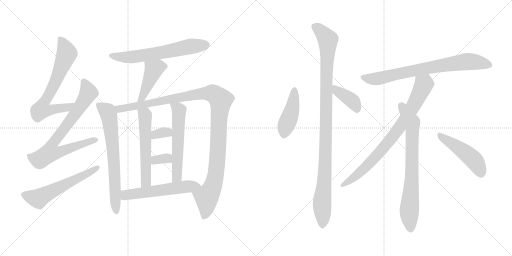
t = 0.00 s
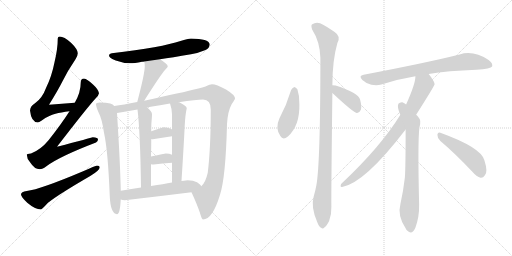
t = 2.93 s
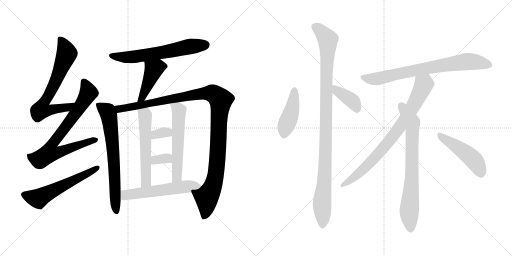
t = 5.85 s
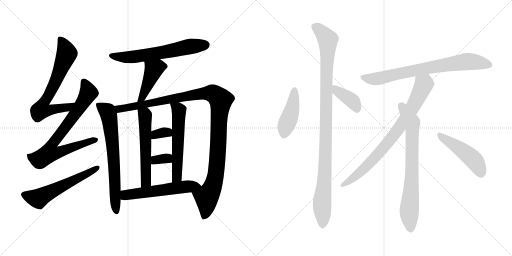
t = 8.78 s
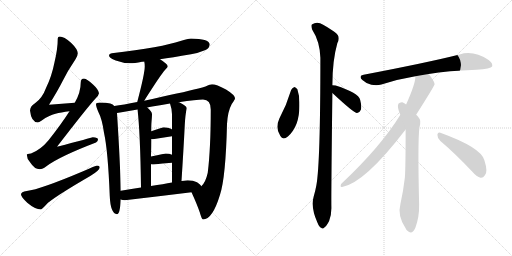
t = 11.71 s
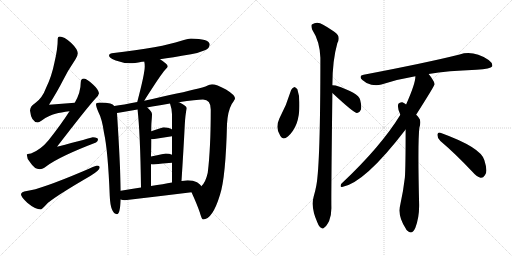
t = 14.64 s

The animated SVG that drew these frames (rendered in a browser with its animation timeline set to each time). Animation: 19 CSS @keyframes rules; one cycle of 14.64 s.

<svg version="1.1" viewBox="0 0 2048 1024" xmlns="http://www.w3.org/2000/svg">
  <g stroke="lightgray" stroke-dasharray="1,1" stroke-width="1" transform="scale(4, 4)">
    <line x1="0" y1="0" x2="256" y2="256"></line>
    <line x1="256" y1="0" x2="0" y2="256"></line>
    <line x1="128" y1="0" x2="128" y2="256"></line>
    <line x1="0" y1="128" x2="256" y2="128"></line>
    <line x1="256" y1="0" x2="512" y2="256"></line>
    <line x1="512" y1="0" x2="256" y2="256"></line>
    <line x1="384" y1="0" x2="384" y2="256"></line>
    <line x1="256" y1="128" x2="512" y2="128"></line>
  </g>
<g transform="scale(1, -1) translate(0, -850)">
   <style type="text/css">
    @keyframes keyframes0 {
      from {
       stroke: black;
       stroke-dashoffset: 698;
       stroke-width: 128;
       }
       69% {
       animation-timing-function: step-end;
       stroke: black;
       stroke-dashoffset: 0;
       stroke-width: 128;
       }
       to {
       stroke: black;
       stroke-width: 1024;
       }
       }
       #make-me-a-hanzi-animation-0 {
         animation: keyframes0 0.818034s both;
         animation-delay: 0.000000s;
         animation-timing-function: linear;
       }
    @keyframes keyframes1 {
      from {
       stroke: black;
       stroke-dashoffset: 782;
       stroke-width: 128;
       }
       72% {
       animation-timing-function: step-end;
       stroke: black;
       stroke-dashoffset: 0;
       stroke-width: 128;
       }
       to {
       stroke: black;
       stroke-width: 1024;
       }
       }
       #make-me-a-hanzi-animation-1 {
         animation: keyframes1 0.886393s both;
         animation-delay: 0.818034s;
         animation-timing-function: linear;
       }
    @keyframes keyframes2 {
      from {
       stroke: black;
       stroke-dashoffset: 585;
       stroke-width: 128;
       }
       66% {
       animation-timing-function: step-end;
       stroke: black;
       stroke-dashoffset: 0;
       stroke-width: 128;
       }
       to {
       stroke: black;
       stroke-width: 1024;
       }
       }
       #make-me-a-hanzi-animation-2 {
         animation: keyframes2 0.726074s both;
         animation-delay: 1.704427s;
         animation-timing-function: linear;
       }
    @keyframes keyframes3 {
      from {
       stroke: black;
       stroke-dashoffset: 639;
       stroke-width: 128;
       }
       68% {
       animation-timing-function: step-end;
       stroke: black;
       stroke-dashoffset: 0;
       stroke-width: 128;
       }
       to {
       stroke: black;
       stroke-width: 1024;
       }
       }
       #make-me-a-hanzi-animation-3 {
         animation: keyframes3 0.770020s both;
         animation-delay: 2.430501s;
         animation-timing-function: linear;
       }
    @keyframes keyframes4 {
      from {
       stroke: black;
       stroke-dashoffset: 447;
       stroke-width: 128;
       }
       59% {
       animation-timing-function: step-end;
       stroke: black;
       stroke-dashoffset: 0;
       stroke-width: 128;
       }
       to {
       stroke: black;
       stroke-width: 1024;
       }
       }
       #make-me-a-hanzi-animation-4 {
         animation: keyframes4 0.613770s both;
         animation-delay: 3.200521s;
         animation-timing-function: linear;
       }
    @keyframes keyframes5 {
      from {
       stroke: black;
       stroke-dashoffset: 703;
       stroke-width: 128;
       }
       70% {
       animation-timing-function: step-end;
       stroke: black;
       stroke-dashoffset: 0;
       stroke-width: 128;
       }
       to {
       stroke: black;
       stroke-width: 1024;
       }
       }
       #make-me-a-hanzi-animation-5 {
         animation: keyframes5 0.822103s both;
         animation-delay: 3.814291s;
         animation-timing-function: linear;
       }
    @keyframes keyframes6 {
      from {
       stroke: black;
       stroke-dashoffset: 1171;
       stroke-width: 128;
       }
       79% {
       animation-timing-function: step-end;
       stroke: black;
       stroke-dashoffset: 0;
       stroke-width: 128;
       }
       to {
       stroke: black;
       stroke-width: 1024;
       }
       }
       #make-me-a-hanzi-animation-6 {
         animation: keyframes6 1.202962s both;
         animation-delay: 4.636394s;
         animation-timing-function: linear;
       }
    @keyframes keyframes7 {
      from {
       stroke: black;
       stroke-dashoffset: 568;
       stroke-width: 128;
       }
       65% {
       animation-timing-function: step-end;
       stroke: black;
       stroke-dashoffset: 0;
       stroke-width: 128;
       }
       to {
       stroke: black;
       stroke-width: 1024;
       }
       }
       #make-me-a-hanzi-animation-7 {
         animation: keyframes7 0.712240s both;
         animation-delay: 5.839356s;
         animation-timing-function: linear;
       }
    @keyframes keyframes8 {
      from {
       stroke: black;
       stroke-dashoffset: 579;
       stroke-width: 128;
       }
       65% {
       animation-timing-function: step-end;
       stroke: black;
       stroke-dashoffset: 0;
       stroke-width: 128;
       }
       to {
       stroke: black;
       stroke-width: 1024;
       }
       }
       #make-me-a-hanzi-animation-8 {
         animation: keyframes8 0.721191s both;
         animation-delay: 6.551596s;
         animation-timing-function: linear;
       }
    @keyframes keyframes9 {
      from {
       stroke: black;
       stroke-dashoffset: 335;
       stroke-width: 128;
       }
       52% {
       animation-timing-function: step-end;
       stroke: black;
       stroke-dashoffset: 0;
       stroke-width: 128;
       }
       to {
       stroke: black;
       stroke-width: 1024;
       }
       }
       #make-me-a-hanzi-animation-9 {
         animation: keyframes9 0.522624s both;
         animation-delay: 7.272787s;
         animation-timing-function: linear;
       }
    @keyframes keyframes10 {
      from {
       stroke: black;
       stroke-dashoffset: 335;
       stroke-width: 128;
       }
       52% {
       animation-timing-function: step-end;
       stroke: black;
       stroke-dashoffset: 0;
       stroke-width: 128;
       }
       to {
       stroke: black;
       stroke-width: 1024;
       }
       }
       #make-me-a-hanzi-animation-10 {
         animation: keyframes10 0.522624s both;
         animation-delay: 7.795411s;
         animation-timing-function: linear;
       }
    @keyframes keyframes11 {
      from {
       stroke: black;
       stroke-dashoffset: 572;
       stroke-width: 128;
       }
       65% {
       animation-timing-function: step-end;
       stroke: black;
       stroke-dashoffset: 0;
       stroke-width: 128;
       }
       to {
       stroke: black;
       stroke-width: 1024;
       }
       }
       #make-me-a-hanzi-animation-11 {
         animation: keyframes11 0.715495s both;
         animation-delay: 8.318035s;
         animation-timing-function: linear;
       }
    @keyframes keyframes12 {
      from {
       stroke: black;
       stroke-dashoffset: 439;
       stroke-width: 128;
       }
       59% {
       animation-timing-function: step-end;
       stroke: black;
       stroke-dashoffset: 0;
       stroke-width: 128;
       }
       to {
       stroke: black;
       stroke-width: 1024;
       }
       }
       #make-me-a-hanzi-animation-12 {
         animation: keyframes12 0.607259s both;
         animation-delay: 9.033530s;
         animation-timing-function: linear;
       }
    @keyframes keyframes13 {
      from {
       stroke: black;
       stroke-dashoffset: 1070;
       stroke-width: 128;
       }
       78% {
       animation-timing-function: step-end;
       stroke: black;
       stroke-dashoffset: 0;
       stroke-width: 128;
       }
       to {
       stroke: black;
       stroke-width: 1024;
       }
       }
       #make-me-a-hanzi-animation-13 {
         animation: keyframes13 1.120768s both;
         animation-delay: 9.640789s;
         animation-timing-function: linear;
       }
    @keyframes keyframes14 {
      from {
       stroke: black;
       stroke-dashoffset: 392;
       stroke-width: 128;
       }
       56% {
       animation-timing-function: step-end;
       stroke: black;
       stroke-dashoffset: 0;
       stroke-width: 128;
       }
       to {
       stroke: black;
       stroke-width: 1024;
       }
       }
       #make-me-a-hanzi-animation-14 {
         animation: keyframes14 0.569010s both;
         animation-delay: 10.761557s;
         animation-timing-function: linear;
       }
    @keyframes keyframes15 {
      from {
       stroke: black;
       stroke-dashoffset: 772;
       stroke-width: 128;
       }
       72% {
       animation-timing-function: step-end;
       stroke: black;
       stroke-dashoffset: 0;
       stroke-width: 128;
       }
       to {
       stroke: black;
       stroke-width: 1024;
       }
       }
       #make-me-a-hanzi-animation-15 {
         animation: keyframes15 0.878255s both;
         animation-delay: 11.330567s;
         animation-timing-function: linear;
       }
    @keyframes keyframes16 {
      from {
       stroke: black;
       stroke-dashoffset: 817;
       stroke-width: 128;
       }
       73% {
       animation-timing-function: step-end;
       stroke: black;
       stroke-dashoffset: 0;
       stroke-width: 128;
       }
       to {
       stroke: black;
       stroke-width: 1024;
       }
       }
       #make-me-a-hanzi-animation-16 {
         animation: keyframes16 0.914876s both;
         animation-delay: 12.208822s;
         animation-timing-function: linear;
       }
    @keyframes keyframes17 {
      from {
       stroke: black;
       stroke-dashoffset: 761;
       stroke-width: 128;
       }
       71% {
       animation-timing-function: step-end;
       stroke: black;
       stroke-dashoffset: 0;
       stroke-width: 128;
       }
       to {
       stroke: black;
       stroke-width: 1024;
       }
       }
       #make-me-a-hanzi-animation-17 {
         animation: keyframes17 0.869303s both;
         animation-delay: 13.123698s;
         animation-timing-function: linear;
       }
    @keyframes keyframes18 {
      from {
       stroke: black;
       stroke-dashoffset: 481;
       stroke-width: 128;
       }
       61% {
       animation-timing-function: step-end;
       stroke: black;
       stroke-dashoffset: 0;
       stroke-width: 128;
       }
       to {
       stroke: black;
       stroke-width: 1024;
       }
       }
       #make-me-a-hanzi-animation-18 {
         animation: keyframes18 0.641439s both;
         animation-delay: 13.993001s;
         animation-timing-function: linear;
       }
</style>
<path d="M 299.0 439.0 Q 248.0 436.0 196.0 431.0 Q 232.0 489.0 249.0 523.0 Q 270.0 566.0 302.0 613.0 Q 311.0 627.0 311.0 637.0 Q 311.0 653.0 284.0 679.0 Q 256.0 704.0 239.0 704.0 Q 231.0 704.0 231.0 696.0 Q 231.0 655.0 218.0 601.0 Q 207.0 545.0 184.0 498.0 Q 169.0 457.0 140.0 437.0 Q 122.0 427.0 120.0 408.0 Q 125.0 362.0 151.0 360.0 Q 155.0 360.0 167.0 368.0 Q 196.0 389.0 222.0 395.0 Q 243.0 401.0 278.0 405.0 C 308.0 409.0 329.0 441.0 299.0 439.0 Z" fill="lightgray"></path> 
<path d="M 336.0 536.0 Q 323.0 535.0 323.0 521.0 Q 323.0 480.0 299.0 439.0 L 278.0 405.0 Q 244.0 352.0 195.0 290.0 Q 163.0 251.0 124.0 236.0 Q 108.0 235.0 107.0 232.0 Q 107.0 216.0 121.0 200.0 Q 138.0 173.0 159.0 173.0 Q 170.0 173.0 187.0 186.0 Q 240.0 225.0 384.0 280.0 Q 392.0 283.0 392.0 293.0 Q 392.0 300.0 371.0 301.0 Q 365.0 299.0 228.0 263.0 Q 352.0 424.0 383.0 457.0 Q 394.0 467.0 396.0 477.0 Q 394.0 492.0 372.0 512.0 Q 348.0 535.0 336.0 536.0 Z" fill="lightgray"></path> 
<path d="M 388.0 188.0 Q 383.0 188.0 330.0 164.0 Q 162.0 93.0 107.0 86.0 Q 84.0 83.0 84.0 72.0 Q 84.0 63.0 109.0 39.0 Q 141.0 12.0 164.0 12.0 Q 167.0 12.0 192.0 39.0 Q 235.0 73.0 361.0 146.0 Q 399.0 169.0 399.0 181.0 Q 399.0 188.0 388.0 188.0 Z" fill="lightgray"></path> 
<path d="M 764.0 696.0 Q 751.0 696.0 722.0 686.0 Q 649.0 661.0 447.0 637.0 Q 436.0 635.0 436.0 628.0 Q 436.0 618.0 463.0 608.0 Q 493.0 597.0 520.0 597.0 Q 537.0 597.0 568.0 603.0 Q 572.0 603.0 577.0 604.0 L 640.0 613.0 Q 687.0 620.0 764.0 633.0 Q 791.0 637.0 822.0 650.0 Q 838.0 657.0 839.0 673.0 Q 835.0 695.0 764.0 696.0 Z" fill="lightgray"></path> 
<path d="M 577.0 604.0 Q 579.0 596.0 579.0 584.0 Q 579.0 556.0 549.0 442.0 C 541.0 413.0 561.0 421.0 577.0 447.0 Q 579.0 450.0 583.0 457.0 Q 645.0 554.0 659.0 569.0 Q 671.0 582.0 671.0 584.0 Q 671.0 594.0 640.0 613.0 C 615.0 629.0 572.0 634.0 577.0 604.0 Z" fill="lightgray"></path> 
<path d="M 457.0 426.0 Q 452.0 433.0 441.0 436.0 Q 426.0 440.0 399.0 440.0 Q 384.0 440.0 384.0 433.0 Q 384.0 424.0 393.0 403.0 Q 408.0 375.0 416.0 319.0 Q 432.0 247.0 439.0 66.0 Q 442.0 -5.0 468.0 -7.0 Q 480.0 -7.0 483.0 52.0 L 483.0 87.0 Q 481.0 195.0 468.0 398.0 C 467.0 419.0 467.0 419.0 457.0 426.0 Z" fill="lightgray"></path> 
<path d="M 549.0 442.0 Q 492.0 431.0 457.0 426.0 C 427.0 421.0 438.0 393.0 468.0 398.0 Q 487.0 401.0 550.0 412.0 L 589.0 420.0 Q 597.0 422.0 609.0 424.0 Q 648.0 431.0 680.0 436.0 L 715.0 441.0 Q 786.0 452.0 812.0 452.0 Q 843.0 452.0 843.0 412.0 Q 843.0 257.0 831.0 159.0 Q 822.0 119.0 805.0 105.0 C 788.0 80.0 757.0 101.0 766.0 81.0 Q 788.0 33.0 799.0 1.0 Q 807.0 -28.0 812.0 -28.0 Q 850.0 -28.0 880.0 71.0 Q 903.0 141.0 908.0 354.0 Q 911.0 405.0 927.0 434.0 Q 940.0 453.0 940.0 456.0 Q 940.0 470.0 904.0 492.0 Q 865.0 513.0 848.0 513.0 Q 841.0 513.0 822.0 504.0 Q 776.0 490.0 648.0 463.0 Q 611.0 454.0 577.0 447.0 L 549.0 442.0 Z" fill="lightgray"></path> 
<path d="M 550.0 412.0 Q 561.0 322.0 564.0 100.0 C 564.0 70.0 604.0 76.0 604.0 106.0 L 604.0 193.0 L 604.0 224.0 Q 605.0 264.0 605.0 294.0 L 605.0 325.0 Q 605.0 352.0 606.0 362.0 Q 608.0 385.0 608.0 393.0 Q 608.0 404.0 589.0 420.0 C 567.0 440.0 547.0 442.0 550.0 412.0 Z" fill="lightgray"></path> 
<path d="M 688.0 199.0 L 688.0 120.0 C 688.0 90.0 724.0 96.0 726.0 126.0 Q 734.0 249.0 739.0 349.0 Q 741.0 391.0 747.0 417.0 Q 747.0 426.0 719.0 440.0 Q 717.0 441.0 715.0 441.0 C 687.0 452.0 673.0 458.0 680.0 436.0 Q 688.0 413.0 688.0 393.0 L 688.0 332.0 L 688.0 305.0 L 688.0 231.0 L 688.0 199.0 Z" fill="lightgray"></path> 
<path d="M 605.0 294.0 Q 607.0 293.0 611.0 293.0 Q 649.0 299.0 688.0 305.0 C 717.0 309.0 712.0 314.0 688.0 332.0 Q 687.0 333.0 684.0 335.0 Q 672.0 341.0 655.0 341.0 Q 652.0 341.0 605.0 325.0 C 577.0 315.0 576.0 302.0 605.0 294.0 Z" fill="lightgray"></path> 
<path d="M 604.0 193.0 Q 609.0 192.0 615.0 192.0 Q 650.0 196.0 688.0 199.0 C 718.0 201.0 715.0 219.0 688.0 231.0 Q 678.0 236.0 663.0 236.0 Q 660.0 236.0 604.0 224.0 C 575.0 218.0 574.0 198.0 604.0 193.0 Z" fill="lightgray"></path> 
<path d="M 483.0 52.0 Q 490.0 49.0 499.0 49.0 Q 629.0 64.0 766.0 81.0 C 796.0 85.0 819.0 88.0 805.0 105.0 Q 803.0 111.0 788.0 121.0 Q 773.0 129.0 751.0 129.0 Q 747.0 129.0 726.0 126.0 L 688.0 120.0 Q 655.0 114.0 604.0 106.0 L 564.0 100.0 Q 528.0 94.0 483.0 87.0 C 453.0 82.0 454.0 60.0 483.0 52.0 Z" fill="lightgray"></path> 
<path d="M 1164.5 490.0 Q 1146.5 430.0 1117.5 376.0 Q 1099.5 337.0 1121.5 306.0 Q 1131.5 288.0 1151.5 304.0 Q 1199.5 347.0 1197.5 433.0 Q 1198.5 467.0 1189.5 493.0 Q 1183.5 500.0 1177.5 502.0 Q 1168.5 499.0 1164.5 490.0 Z" fill="lightgray"></path> 
<path d="M 1329.5 509.0 Q 1329.5 608.0 1349.5 678.0 Q 1364.5 705.0 1338.5 722.0 Q 1322.5 734.0 1292.5 751.0 Q 1268.5 767.0 1247.5 752.0 Q 1243.5 748.0 1248.5 732.0 Q 1279.5 684.0 1281.5 619.0 Q 1281.5 196.0 1265.5 109.0 Q 1261.5 87.0 1254.5 63.0 Q 1242.5 21.0 1269.5 -40.0 Q 1276.5 -58.0 1284.5 -61.0 Q 1290.5 -68.0 1298.5 -59.0 Q 1305.5 -55.0 1316.5 -34.0 Q 1326.5 -9.0 1325.5 23.0 Q 1324.5 69.0 1329.5 478.0 L 1329.5 509.0 Z" fill="lightgray"></path> 
<path d="M 1329.5 478.0 Q 1413.5 400.0 1426.5 398.0 L 1428.5 398.0 Q 1438.5 399.0 1443.5 411.0 Q 1447.5 424.0 1440.5 451.0 Q 1434.5 478.0 1342.5 508.0 Q 1335.5 509.0 1329.5 509.0 C 1299.5 510.0 1307.5 498.0 1329.5 478.0 Z" fill="lightgray"></path> 
<path d="M 1714.5 554.0 Q 1790.5 567.0 1905.5 571.0 Q 1963.5 575.0 1968.5 584.0 Q 1972.5 597.0 1954.5 610.0 Q 1893.5 650.0 1838.5 632.0 Q 1706.5 599.0 1454.5 551.0 Q 1432.5 547.0 1449.5 530.0 Q 1465.5 515.0 1485.5 511.0 Q 1507.5 507.0 1525.5 512.0 Q 1588.5 533.0 1661.5 545.0 L 1714.5 554.0 Z" fill="lightgray"></path> 
<path d="M 1664.5 391.0 Q 1737.5 506.0 1738.5 513.0 Q 1737.5 519.0 1734.5 525.0 Q 1724.5 543.0 1714.5 554.0 C 1696.5 578.0 1664.5 575.0 1661.5 545.0 Q 1662.5 517.0 1624.5 432.0 L 1601.5 391.0 Q 1523.5 264.0 1369.5 119.0 Q 1362.5 115.0 1362.5 107.0 Q 1361.5 101.0 1368.5 102.0 Q 1458.5 118.0 1622.5 332.0 L 1664.5 391.0 Z" fill="lightgray"></path> 
<path d="M 1622.5 332.0 Q 1622.5 178.0 1619.5 140.0 Q 1613.5 88.0 1601.5 33.0 Q 1588.5 -13.0 1623.5 -65.0 Q 1624.5 -69.0 1629.5 -73.0 Q 1648.5 -91.0 1661.5 -61.0 Q 1677.5 -18.0 1676.5 32.0 Q 1670.5 282.0 1677.5 339.0 Q 1686.5 369.0 1674.5 380.0 Q 1670.5 386.0 1664.5 391.0 L 1624.5 432.0 Q 1617.5 438.0 1609.5 441.0 Q 1599.5 442.0 1593.5 435.0 Q 1587.5 420.0 1601.5 391.0 L 1622.5 332.0 Z" fill="lightgray"></path> 
<path d="M 1761.5 286.0 Q 1819.5 237.0 1888.5 164.0 Q 1906.5 143.0 1922.5 139.0 Q 1932.5 138.0 1939.5 149.0 Q 1952.5 162.0 1937.5 209.0 Q 1924.5 260.0 1761.5 319.0 Q 1751.5 323.0 1749.5 311.0 Q 1749.5 296.0 1761.5 286.0 Z" fill="lightgray"></path> 
      <clipPath id="make-me-a-hanzi-clip-0">
      <path d="M 299.0 439.0 Q 248.0 436.0 196.0 431.0 Q 232.0 489.0 249.0 523.0 Q 270.0 566.0 302.0 613.0 Q 311.0 627.0 311.0 637.0 Q 311.0 653.0 284.0 679.0 Q 256.0 704.0 239.0 704.0 Q 231.0 704.0 231.0 696.0 Q 231.0 655.0 218.0 601.0 Q 207.0 545.0 184.0 498.0 Q 169.0 457.0 140.0 437.0 Q 122.0 427.0 120.0 408.0 Q 125.0 362.0 151.0 360.0 Q 155.0 360.0 167.0 368.0 Q 196.0 389.0 222.0 395.0 Q 243.0 401.0 278.0 405.0 C 308.0 409.0 329.0 441.0 299.0 439.0 Z" fill="lightgray"></path>
      </clipPath>
      <path clip-path="url(#make-me-a-hanzi-clip-0)" d="M 242.0 693.0 L 264.0 648.0 L 265.0 628.0 L 220.0 518.0 L 165.0 411.0 L 193.0 408.0 L 268.0 420.0 L 292.0 436.0 " fill="none" id="make-me-a-hanzi-animation-0" stroke-dasharray="570 1140" stroke-linecap="round"></path>

      <clipPath id="make-me-a-hanzi-clip-1">
      <path d="M 336.0 536.0 Q 323.0 535.0 323.0 521.0 Q 323.0 480.0 299.0 439.0 L 278.0 405.0 Q 244.0 352.0 195.0 290.0 Q 163.0 251.0 124.0 236.0 Q 108.0 235.0 107.0 232.0 Q 107.0 216.0 121.0 200.0 Q 138.0 173.0 159.0 173.0 Q 170.0 173.0 187.0 186.0 Q 240.0 225.0 384.0 280.0 Q 392.0 283.0 392.0 293.0 Q 392.0 300.0 371.0 301.0 Q 365.0 299.0 228.0 263.0 Q 352.0 424.0 383.0 457.0 Q 394.0 467.0 396.0 477.0 Q 394.0 492.0 372.0 512.0 Q 348.0 535.0 336.0 536.0 Z" fill="lightgray"></path>
      </clipPath>
      <path clip-path="url(#make-me-a-hanzi-clip-1)" d="M 336.0 523.0 L 354.0 482.0 L 351.0 472.0 L 274.0 356.0 L 206.0 270.0 L 202.0 238.0 L 232.0 239.0 L 383.0 290.0 " fill="none" id="make-me-a-hanzi-animation-1" stroke-dasharray="654 1308" stroke-linecap="round"></path>

      <clipPath id="make-me-a-hanzi-clip-2">
      <path d="M 388.0 188.0 Q 383.0 188.0 330.0 164.0 Q 162.0 93.0 107.0 86.0 Q 84.0 83.0 84.0 72.0 Q 84.0 63.0 109.0 39.0 Q 141.0 12.0 164.0 12.0 Q 167.0 12.0 192.0 39.0 Q 235.0 73.0 361.0 146.0 Q 399.0 169.0 399.0 181.0 Q 399.0 188.0 388.0 188.0 Z" fill="lightgray"></path>
      </clipPath>
      <path clip-path="url(#make-me-a-hanzi-clip-2)" d="M 95.0 72.0 L 119.0 62.0 L 158.0 57.0 L 391.0 180.0 " fill="none" id="make-me-a-hanzi-animation-2" stroke-dasharray="457 914" stroke-linecap="round"></path>

      <clipPath id="make-me-a-hanzi-clip-3">
      <path d="M 764.0 696.0 Q 751.0 696.0 722.0 686.0 Q 649.0 661.0 447.0 637.0 Q 436.0 635.0 436.0 628.0 Q 436.0 618.0 463.0 608.0 Q 493.0 597.0 520.0 597.0 Q 537.0 597.0 568.0 603.0 Q 572.0 603.0 577.0 604.0 L 640.0 613.0 Q 687.0 620.0 764.0 633.0 Q 791.0 637.0 822.0 650.0 Q 838.0 657.0 839.0 673.0 Q 835.0 695.0 764.0 696.0 Z" fill="lightgray"></path>
      </clipPath>
      <path clip-path="url(#make-me-a-hanzi-clip-3)" d="M 445.0 628.0 L 532.0 622.0 L 762.0 665.0 L 824.0 670.0 " fill="none" id="make-me-a-hanzi-animation-3" stroke-dasharray="511 1022" stroke-linecap="round"></path>

      <clipPath id="make-me-a-hanzi-clip-4">
      <path d="M 577.0 604.0 Q 579.0 596.0 579.0 584.0 Q 579.0 556.0 549.0 442.0 C 541.0 413.0 561.0 421.0 577.0 447.0 Q 579.0 450.0 583.0 457.0 Q 645.0 554.0 659.0 569.0 Q 671.0 582.0 671.0 584.0 Q 671.0 594.0 640.0 613.0 C 615.0 629.0 572.0 634.0 577.0 604.0 Z" fill="lightgray"></path>
      </clipPath>
      <path clip-path="url(#make-me-a-hanzi-clip-4)" d="M 664.0 585.0 L 634.0 584.0 L 614.0 570.0 L 577.0 475.0 L 568.0 458.0 L 554.0 452.0 " fill="none" id="make-me-a-hanzi-animation-4" stroke-dasharray="319 638" stroke-linecap="round"></path>

      <clipPath id="make-me-a-hanzi-clip-5">
      <path d="M 457.0 426.0 Q 452.0 433.0 441.0 436.0 Q 426.0 440.0 399.0 440.0 Q 384.0 440.0 384.0 433.0 Q 384.0 424.0 393.0 403.0 Q 408.0 375.0 416.0 319.0 Q 432.0 247.0 439.0 66.0 Q 442.0 -5.0 468.0 -7.0 Q 480.0 -7.0 483.0 52.0 L 483.0 87.0 Q 481.0 195.0 468.0 398.0 C 467.0 419.0 467.0 419.0 457.0 426.0 Z" fill="lightgray"></path>
      </clipPath>
      <path clip-path="url(#make-me-a-hanzi-clip-5)" d="M 395.0 429.0 L 430.0 404.0 L 439.0 366.0 L 452.0 258.0 L 466.0 2.0 " fill="none" id="make-me-a-hanzi-animation-5" stroke-dasharray="575 1150" stroke-linecap="round"></path>

      <clipPath id="make-me-a-hanzi-clip-6">
      <path d="M 549.0 442.0 Q 492.0 431.0 457.0 426.0 C 427.0 421.0 438.0 393.0 468.0 398.0 Q 487.0 401.0 550.0 412.0 L 589.0 420.0 Q 597.0 422.0 609.0 424.0 Q 648.0 431.0 680.0 436.0 L 715.0 441.0 Q 786.0 452.0 812.0 452.0 Q 843.0 452.0 843.0 412.0 Q 843.0 257.0 831.0 159.0 Q 822.0 119.0 805.0 105.0 C 788.0 80.0 757.0 101.0 766.0 81.0 Q 788.0 33.0 799.0 1.0 Q 807.0 -28.0 812.0 -28.0 Q 850.0 -28.0 880.0 71.0 Q 903.0 141.0 908.0 354.0 Q 911.0 405.0 927.0 434.0 Q 940.0 453.0 940.0 456.0 Q 940.0 470.0 904.0 492.0 Q 865.0 513.0 848.0 513.0 Q 841.0 513.0 822.0 504.0 Q 776.0 490.0 648.0 463.0 Q 611.0 454.0 577.0 447.0 L 549.0 442.0 Z" fill="lightgray"></path>
      </clipPath>
      <path clip-path="url(#make-me-a-hanzi-clip-6)" d="M 464.0 421.0 L 478.0 415.0 L 538.0 423.0 L 661.0 451.0 L 816.0 477.0 L 853.0 475.0 L 876.0 459.0 L 883.0 449.0 L 866.0 172.0 L 853.0 111.0 L 826.0 62.0 L 824.0 7.0 L 815.0 -19.0 " fill="none" id="make-me-a-hanzi-animation-6" stroke-dasharray="1043 2086" stroke-linecap="round"></path>

      <clipPath id="make-me-a-hanzi-clip-7">
      <path d="M 550.0 412.0 Q 561.0 322.0 564.0 100.0 C 564.0 70.0 604.0 76.0 604.0 106.0 L 604.0 193.0 L 604.0 224.0 Q 605.0 264.0 605.0 294.0 L 605.0 325.0 Q 605.0 352.0 606.0 362.0 Q 608.0 385.0 608.0 393.0 Q 608.0 404.0 589.0 420.0 C 567.0 440.0 547.0 442.0 550.0 412.0 Z" fill="lightgray"></path>
      </clipPath>
      <path clip-path="url(#make-me-a-hanzi-clip-7)" d="M 558.0 408.0 L 580.0 388.0 L 581.0 374.0 L 584.0 128.0 L 569.0 111.0 " fill="none" id="make-me-a-hanzi-animation-7" stroke-dasharray="440 880" stroke-linecap="round"></path>

      <clipPath id="make-me-a-hanzi-clip-8">
      <path d="M 688.0 199.0 L 688.0 120.0 C 688.0 90.0 724.0 96.0 726.0 126.0 Q 734.0 249.0 739.0 349.0 Q 741.0 391.0 747.0 417.0 Q 747.0 426.0 719.0 440.0 Q 717.0 441.0 715.0 441.0 C 687.0 452.0 673.0 458.0 680.0 436.0 Q 688.0 413.0 688.0 393.0 L 688.0 332.0 L 688.0 305.0 L 688.0 231.0 L 688.0 199.0 Z" fill="lightgray"></path>
      </clipPath>
      <path clip-path="url(#make-me-a-hanzi-clip-8)" d="M 687.0 430.0 L 716.0 409.0 L 709.0 153.0 L 705.0 138.0 L 693.0 128.0 " fill="none" id="make-me-a-hanzi-animation-8" stroke-dasharray="451 902" stroke-linecap="round"></path>

      <clipPath id="make-me-a-hanzi-clip-9">
      <path d="M 605.0 294.0 Q 607.0 293.0 611.0 293.0 Q 649.0 299.0 688.0 305.0 C 717.0 309.0 712.0 314.0 688.0 332.0 Q 687.0 333.0 684.0 335.0 Q 672.0 341.0 655.0 341.0 Q 652.0 341.0 605.0 325.0 C 577.0 315.0 576.0 302.0 605.0 294.0 Z" fill="lightgray"></path>
      </clipPath>
      <path clip-path="url(#make-me-a-hanzi-clip-9)" d="M 609.0 302.0 L 623.0 314.0 L 658.0 321.0 L 670.0 321.0 L 679.0 312.0 " fill="none" id="make-me-a-hanzi-animation-9" stroke-dasharray="207 414" stroke-linecap="round"></path>

      <clipPath id="make-me-a-hanzi-clip-10">
      <path d="M 604.0 193.0 Q 609.0 192.0 615.0 192.0 Q 650.0 196.0 688.0 199.0 C 718.0 201.0 715.0 219.0 688.0 231.0 Q 678.0 236.0 663.0 236.0 Q 660.0 236.0 604.0 224.0 C 575.0 218.0 574.0 198.0 604.0 193.0 Z" fill="lightgray"></path>
      </clipPath>
      <path clip-path="url(#make-me-a-hanzi-clip-10)" d="M 610.0 201.0 L 623.0 211.0 L 668.0 217.0 L 680.0 204.0 " fill="none" id="make-me-a-hanzi-animation-10" stroke-dasharray="207 414" stroke-linecap="round"></path>

      <clipPath id="make-me-a-hanzi-clip-11">
      <path d="M 483.0 52.0 Q 490.0 49.0 499.0 49.0 Q 629.0 64.0 766.0 81.0 C 796.0 85.0 819.0 88.0 805.0 105.0 Q 803.0 111.0 788.0 121.0 Q 773.0 129.0 751.0 129.0 Q 747.0 129.0 726.0 126.0 L 688.0 120.0 Q 655.0 114.0 604.0 106.0 L 564.0 100.0 Q 528.0 94.0 483.0 87.0 C 453.0 82.0 454.0 60.0 483.0 52.0 Z" fill="lightgray"></path>
      </clipPath>
      <path clip-path="url(#make-me-a-hanzi-clip-11)" d="M 489.0 58.0 L 508.0 71.0 L 767.0 107.0 L 788.0 109.0 L 797.0 104.0 " fill="none" id="make-me-a-hanzi-animation-11" stroke-dasharray="444 888" stroke-linecap="round"></path>

      <clipPath id="make-me-a-hanzi-clip-12">
      <path d="M 1164.5 490.0 Q 1146.5 430.0 1117.5 376.0 Q 1099.5 337.0 1121.5 306.0 Q 1131.5 288.0 1151.5 304.0 Q 1199.5 347.0 1197.5 433.0 Q 1198.5 467.0 1189.5 493.0 Q 1183.5 500.0 1177.5 502.0 Q 1168.5 499.0 1164.5 490.0 Z" fill="lightgray"></path>
      </clipPath>
      <path clip-path="url(#make-me-a-hanzi-clip-12)" d="M 1178.5 491.0 L 1167.5 408.0 L 1139.5 334.0 L 1137.5 314.0 " fill="none" id="make-me-a-hanzi-animation-12" stroke-dasharray="311 622" stroke-linecap="round"></path>

      <clipPath id="make-me-a-hanzi-clip-13">
      <path d="M 1329.5 509.0 Q 1329.5 608.0 1349.5 678.0 Q 1364.5 705.0 1338.5 722.0 Q 1322.5 734.0 1292.5 751.0 Q 1268.5 767.0 1247.5 752.0 Q 1243.5 748.0 1248.5 732.0 Q 1279.5 684.0 1281.5 619.0 Q 1281.5 196.0 1265.5 109.0 Q 1261.5 87.0 1254.5 63.0 Q 1242.5 21.0 1269.5 -40.0 Q 1276.5 -58.0 1284.5 -61.0 Q 1290.5 -68.0 1298.5 -59.0 Q 1305.5 -55.0 1316.5 -34.0 Q 1326.5 -9.0 1325.5 23.0 Q 1324.5 69.0 1329.5 478.0 L 1329.5 509.0 Z" fill="lightgray"></path>
      </clipPath>
      <path clip-path="url(#make-me-a-hanzi-clip-13)" d="M 1259.5 745.0 L 1311.5 692.0 L 1303.5 507.0 L 1301.5 211.0 L 1287.5 32.0 L 1289.5 -47.0 " fill="none" id="make-me-a-hanzi-animation-13" stroke-dasharray="942 1884" stroke-linecap="round"></path>

      <clipPath id="make-me-a-hanzi-clip-14">
      <path d="M 1329.5 478.0 Q 1413.5 400.0 1426.5 398.0 L 1428.5 398.0 Q 1438.5 399.0 1443.5 411.0 Q 1447.5 424.0 1440.5 451.0 Q 1434.5 478.0 1342.5 508.0 Q 1335.5 509.0 1329.5 509.0 C 1299.5 510.0 1307.5 498.0 1329.5 478.0 Z" fill="lightgray"></path>
      </clipPath>
      <path clip-path="url(#make-me-a-hanzi-clip-14)" d="M 1335.5 501.0 L 1351.5 482.0 L 1412.5 443.0 L 1427.5 407.0 " fill="none" id="make-me-a-hanzi-animation-14" stroke-dasharray="264 528" stroke-linecap="round"></path>

      <clipPath id="make-me-a-hanzi-clip-15">
      <path d="M 1714.5 554.0 Q 1790.5 567.0 1905.5 571.0 Q 1963.5 575.0 1968.5 584.0 Q 1972.5 597.0 1954.5 610.0 Q 1893.5 650.0 1838.5 632.0 Q 1706.5 599.0 1454.5 551.0 Q 1432.5 547.0 1449.5 530.0 Q 1465.5 515.0 1485.5 511.0 Q 1507.5 507.0 1525.5 512.0 Q 1588.5 533.0 1661.5 545.0 L 1714.5 554.0 Z" fill="lightgray"></path>
      </clipPath>
      <path clip-path="url(#make-me-a-hanzi-clip-15)" d="M 1452.5 540.0 L 1514.5 536.0 L 1711.5 579.0 L 1873.5 604.0 L 1960.5 590.0 " fill="none" id="make-me-a-hanzi-animation-15" stroke-dasharray="644 1288" stroke-linecap="round"></path>

      <clipPath id="make-me-a-hanzi-clip-16">
      <path d="M 1664.5 391.0 Q 1737.5 506.0 1738.5 513.0 Q 1737.5 519.0 1734.5 525.0 Q 1724.5 543.0 1714.5 554.0 C 1696.5 578.0 1664.5 575.0 1661.5 545.0 Q 1662.5 517.0 1624.5 432.0 L 1601.5 391.0 Q 1523.5 264.0 1369.5 119.0 Q 1362.5 115.0 1362.5 107.0 Q 1361.5 101.0 1368.5 102.0 Q 1458.5 118.0 1622.5 332.0 L 1664.5 391.0 Z" fill="lightgray"></path>
      </clipPath>
      <path clip-path="url(#make-me-a-hanzi-clip-16)" d="M 1669.5 541.0 L 1694.5 510.0 L 1650.5 417.0 L 1596.5 337.0 L 1516.5 237.0 L 1458.5 177.0 L 1370.5 110.0 " fill="none" id="make-me-a-hanzi-animation-16" stroke-dasharray="689 1378" stroke-linecap="round"></path>

      <clipPath id="make-me-a-hanzi-clip-17">
      <path d="M 1622.5 332.0 Q 1622.5 178.0 1619.5 140.0 Q 1613.5 88.0 1601.5 33.0 Q 1588.5 -13.0 1623.5 -65.0 Q 1624.5 -69.0 1629.5 -73.0 Q 1648.5 -91.0 1661.5 -61.0 Q 1677.5 -18.0 1676.5 32.0 Q 1670.5 282.0 1677.5 339.0 Q 1686.5 369.0 1674.5 380.0 Q 1670.5 386.0 1664.5 391.0 L 1624.5 432.0 Q 1617.5 438.0 1609.5 441.0 Q 1599.5 442.0 1593.5 435.0 Q 1587.5 420.0 1601.5 391.0 L 1622.5 332.0 Z" fill="lightgray"></path>
      </clipPath>
      <path clip-path="url(#make-me-a-hanzi-clip-17)" d="M 1604.5 427.0 L 1648.5 354.0 L 1648.5 154.0 L 1636.5 3.0 L 1641.5 -65.0 " fill="none" id="make-me-a-hanzi-animation-17" stroke-dasharray="633 1266" stroke-linecap="round"></path>

      <clipPath id="make-me-a-hanzi-clip-18">
      <path d="M 1761.5 286.0 Q 1819.5 237.0 1888.5 164.0 Q 1906.5 143.0 1922.5 139.0 Q 1932.5 138.0 1939.5 149.0 Q 1952.5 162.0 1937.5 209.0 Q 1924.5 260.0 1761.5 319.0 Q 1751.5 323.0 1749.5 311.0 Q 1749.5 296.0 1761.5 286.0 Z" fill="lightgray"></path>
      </clipPath>
      <path clip-path="url(#make-me-a-hanzi-clip-18)" d="M 1761.5 306.0 L 1879.5 225.0 L 1902.5 201.0 L 1923.5 157.0 " fill="none" id="make-me-a-hanzi-animation-18" stroke-dasharray="353 706" stroke-linecap="round"></path>

</g>
</svg>
